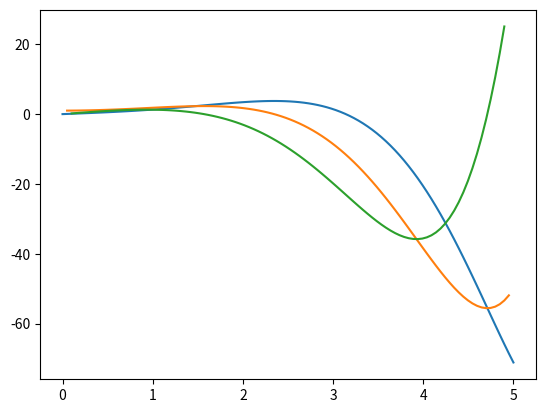
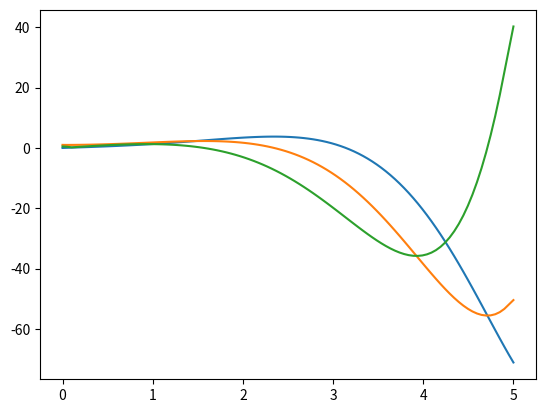

Write Python code to recreate these figures, in order.
# [redacted]
# [redacted]

from numpy import sin, cos, cosh, linspace, array, append, exp, log
from matplotlib import pyplot as plt

### P4.1 ###
def P4_1():
    h=10**(-2) # using a small h
    diffSin_fdf=(sin(1+h)-sin(1))/h # Find derivative using forward difference formula
    diffSin_cdf=(sin(1+h)-sin(1-h))/(2*h) # Find derivative using central difference formula
    print(diffSin_fdf)
    print(diffSin_cdf)
    
    # Compare the two methods against each other and the actual value
    print(cos(1), diffSin_fdf/cos(1), diffSin_cdf/cos(1))
    
    # The central difference method is clearly better

### P4.2-3 ###
def P4_2_3():
    ### 4.2 ###
    plt.figure(1) # start figure
    # Create a cell-edge grid from a-b using 100 points
    a=0 
    b=5
    N=100
    x,dx=linspace(a,b,N,retstep=True)
    
    # Using this function...
    y = sin(x) * cosh(x)
    # ...find the first two derivatives by using the central difference method
    yPrime = (y[2:] - y[:-2])/(2*dx)
    yDoublePrime = (yPrime[2:] - yPrime[:-2])/(2*dx)
    
    # Plot y, y', and y''
    plt.plot(x,y)
    plt.plot(x[1:-1],yPrime)
    plt.plot(x[2:-2],yDoublePrime)
    
    ### 4.3 ###
    plt.figure(2) #start a new figure
    
    # Using the extrapolation formula, append points to the first and second derivatives, so they match the full length of the original function
    yPrime=append(array( [yPrime[1]*(2)-(1)*yPrime[0]] ),append(yPrime,array( [yPrime[-1]*(2)-(1)*yPrime[-2]] )))
    yDoublePrime=append(array( [yDoublePrime[1]*(3)-(2)*yDoublePrime[0], yDoublePrime[1]*(2)-(1)*yDoublePrime[0]] ),append(yDoublePrime,array( [yDoublePrime[-1]*(2)-(1)*yDoublePrime[-2], yDoublePrime[-1]*(3)-(2)*yDoublePrime[-2]] )))
    
    # Plot y, y', and y'' again with the appended values
    plt.plot(x,y)
    plt.plot(x,yPrime)
    plt.plot(x,yDoublePrime)
    
    print(yPrime)
    
### P4.4 is in Mathematica ###

### P4.5 ###
def P4_5():
    plt.figure(3) #start a new figure
    # initialize arrays and start h at 1
    h=1.
    ffdErr=[]
    cfdErr=[]
    csdErr=[]
    H=[]
    while h > 10**(-5):
        # Find the derivative value given by the given method
        ffd=(exp(0+h)-exp(0))/h # forward difference derivative
        cfd=(exp(0+h)-exp(0-h))/(2*h) # central difference first derivative
        csd=(exp(0+h)-2*exp(0)+exp(0-h))/(h**2) # central difference second derivative
        
        # Find the error and add to the list
        ffdErr.append(ffd-1)
        cfdErr.append(cfd-1)
        csdErr.append(csd-1)
        H.append(h)
        
        h/=2. # decrease h by a power of 2 each iteration
    #Plot log graphs of h vs. error
    plt.loglog(H,ffdErr,'.')
    plt.loglog(H,cfdErr,'.') # the Error here is about the error of the previous plot squared
    plt.loglog(H,csdErr,'.')
    # Label plots
    plt.xlabel("h")
    plt.ylabel("Error")

#P4_1()
P4_2_3()
#P4_5()
plt.show()
    